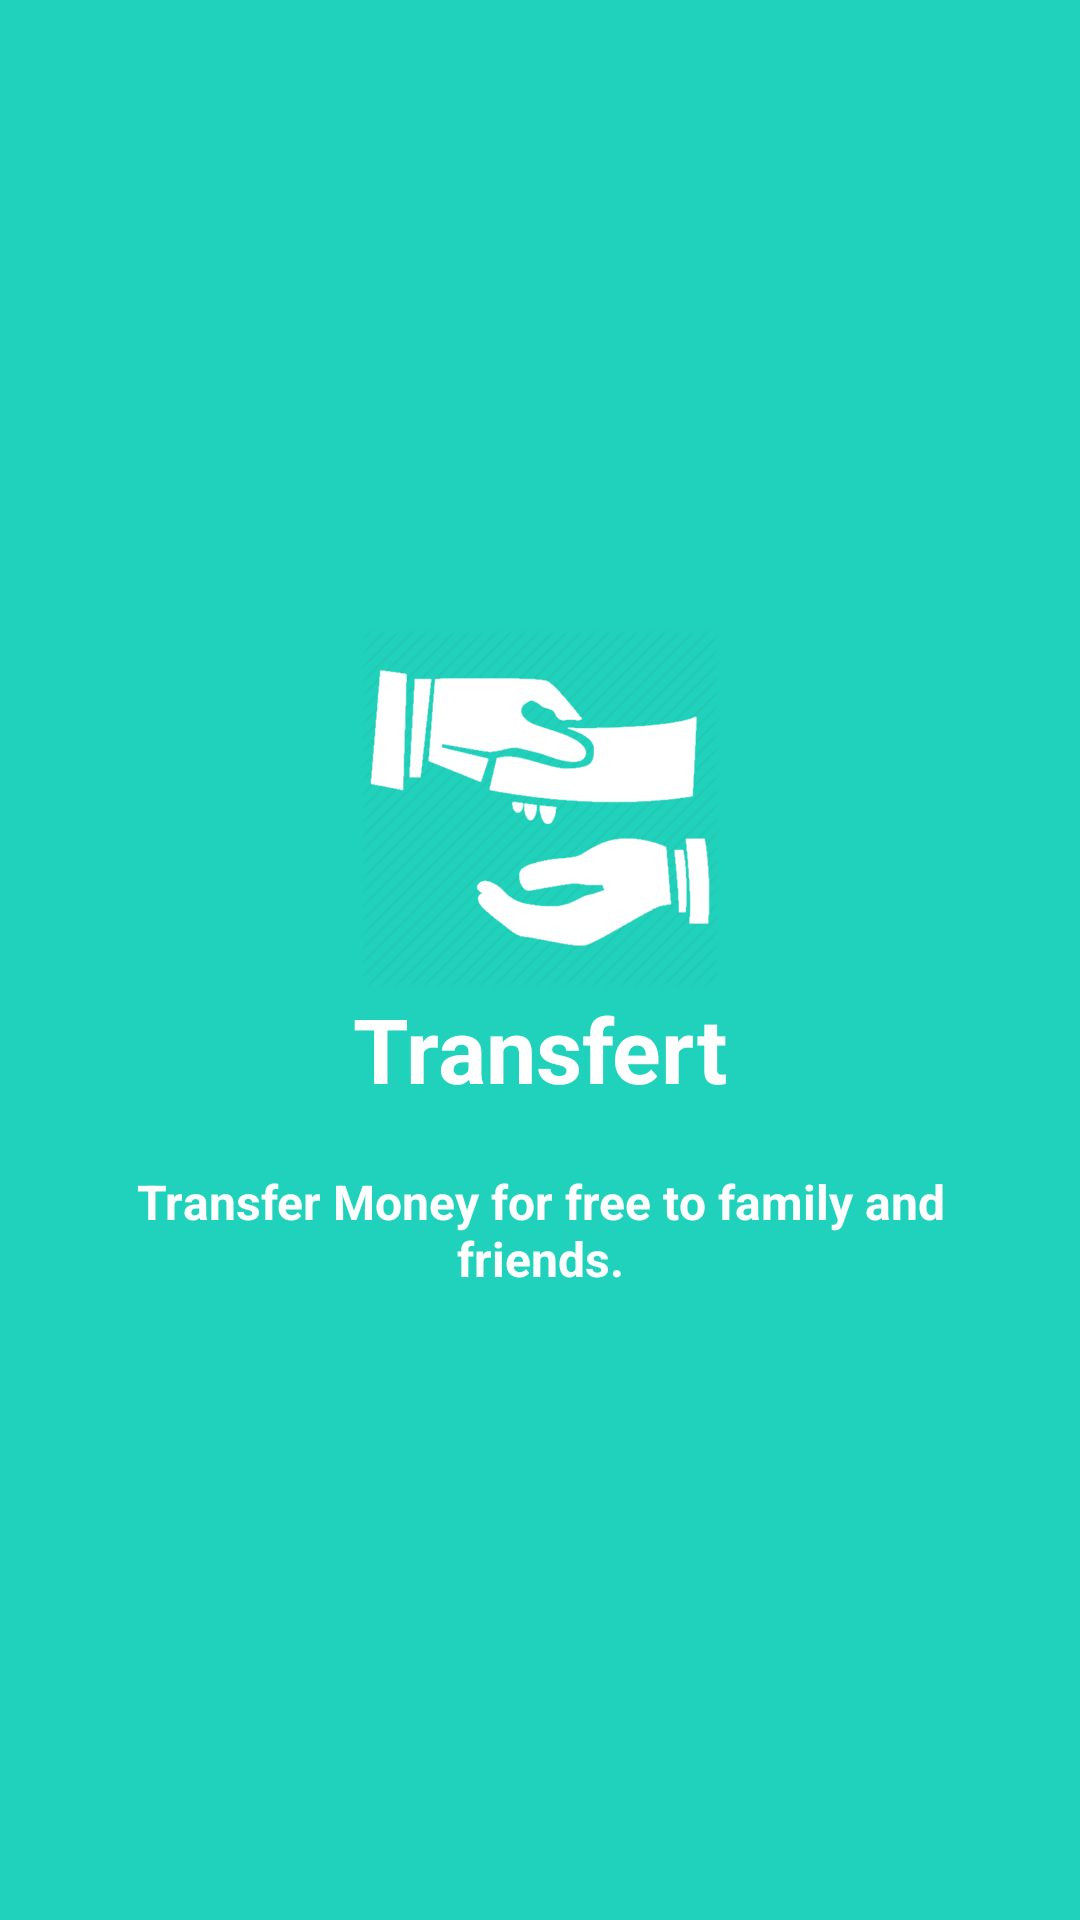

Android layout source for this screen:
<!-- AndroidManifest.xml: application theme AppTheme -->
<!-- res/layout/first_intro_1.xml -->
<?xml version="1.0" encoding="utf-8"?>
<RelativeLayout
    xmlns:android="http://schemas.android.com/apk/res/android"
    android:layout_width="match_parent"
    android:layout_height="match_parent"
    android:background="@color/bg_screen1">

    <LinearLayout
        android:layout_width="wrap_content"
        android:layout_height="wrap_content"
        android:layout_centerInParent="true"
        android:gravity="center_horizontal"
        android:orientation="vertical">

        <ImageView
            android:layout_width="@dimen/img_width_height"
            android:layout_height="@dimen/img_width_height"
            android:src="@drawable/transfert" />

        <TextView
            android:layout_width="wrap_content"
            android:layout_height="wrap_content"
            android:text="@string/slide1_title"
            android:textColor="@android:color/white"
            android:textSize="@dimen/slide_title"
            android:textStyle="bold" />

        <TextView
            android:layout_width="wrap_content"
            android:layout_height="wrap_content"
            android:layout_marginTop="20dp"
            android:paddingLeft="@dimen/desc_padding"
            android:paddingRight="@dimen/desc_padding"
            android:text="@string/slide1_desc"
            android:textAlignment="center"
            android:textColor="@android:color/white"
            android:textSize="@dimen/slide_desc"
            android:textStyle="bold"/>

    </LinearLayout>

</RelativeLayout>
<!-- resources referenced by this layout -->
<resources>
  <color name="bg_screen1">#20d2bb</color>
  <dimen name="desc_padding">40dp</dimen>
  <dimen name="img_width_height">120dp</dimen>
  <dimen name="slide_desc">16dp</dimen>
  <dimen name="slide_title">30dp</dimen>
  <!-- drawable transfert: png bitmap (drawable, 39182 bytes) -->
  <string name="slide1_desc">Transfer Money for free to family and friends.</string>
  <string name="slide1_title">Transfert</string>
  <style name="AppTheme" parent="Theme.AppCompat.Light.DarkActionBar">
          
          <item name="colorPrimary">@color/colorPrimary</item>
          <item name="colorPrimaryDark">@color/colorPrimaryDark</item>
          <item name="colorAccent">@color/colorAccent</item>
          <item name="windowActionBar">false</item>
          <item name="windowNoTitle">true</item>
      </style>
  <color name="colorPrimary">#385723</color>
  <color name="colorPrimaryDark">#385723</color>
  <color name="colorAccent">#a9d18e</color>
</resources>
